Run: headless pygame with SDL's dummy video driver; simulated clock (each Clock.tick advances the game by its frame time, no real sleeping); random seed 0; keys injected as events and as key.get_pressed() state; no mouse input.
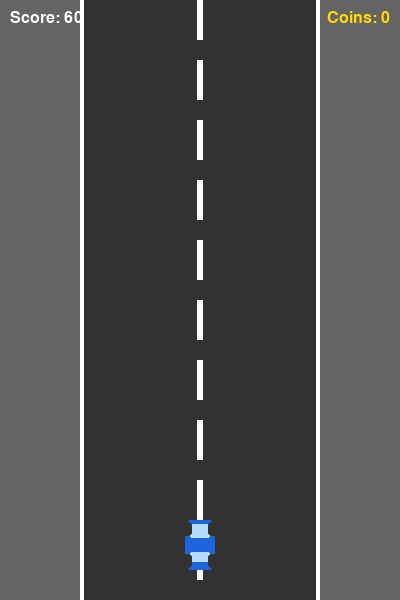
Frame 1 of 2 · flips 1–60 · no input
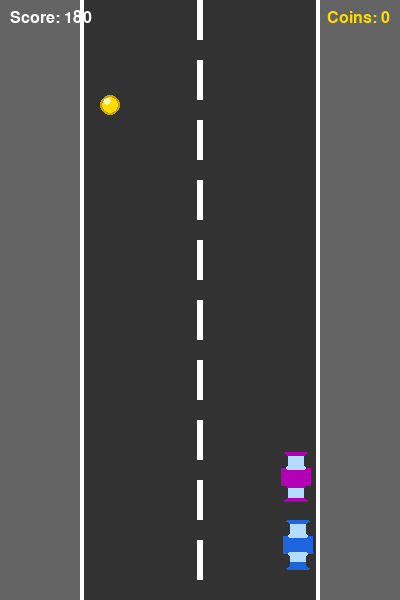
Frame 2 of 2 · flips 61–180 · tapped SPACE, RETURN · held RIGHT (→), D

The pygame program that drew these frames:

"""
Practice 10 - Task 1: Racer Game
Extended from the CodersLegacy PyGame tutorial series.
Extra features added:
  - Randomly appearing coins on the road
  - Coin counter displayed in the top right corner
  - Full comments throughout the code
"""

import pygame
import random
import sys
from pygame.locals import *

# ── Constants ──────────────────────────────────────────────────────────────────
SCREEN_W, SCREEN_H = 400, 600   # Window dimensions
FPS = 60                         # Frames per second cap

# Colors (RGB)
WHITE  = (255, 255, 255)
BLACK  = (0,   0,   0)
GRAY   = (100, 100, 100)
DKGRAY = (50,  50,  50)
YELLOW = (255, 220, 0)
RED    = (220, 40,  40)
BLUE   = (30,  100, 220)
GREEN  = (50,  200, 80)
ORANGE = (255, 140, 0)

# Road geometry
ROAD_LEFT  = 80    # left edge of drivable road
ROAD_RIGHT = 320   # right edge of drivable road
ROAD_W     = ROAD_RIGHT - ROAD_LEFT

# Lane divider strip settings (scrolling white dashes)
DIVIDER_X     = SCREEN_W // 2   # center of road
DIVIDER_H     = 40              # height of each dash
DIVIDER_GAP   = 20              # gap between dashes
DIVIDER_SPEED = 5               # pixels per frame (same as cars)

# ── Player Car ─────────────────────────────────────────────────────────────────
class Player(pygame.sprite.Sprite):
    """The car controlled by the player (arrow keys)."""

    def __init__(self):
        super().__init__()
        # Draw the car as a simple colored rectangle with details
        self.image = pygame.Surface((40, 70), SRCALPHA)
        self._draw_car(BLUE)
        self.rect = self.image.get_rect()
        # Start near the bottom-center of the road
        self.rect.centerx = SCREEN_W // 2
        self.rect.bottom   = SCREEN_H - 20
        self.speed = 5

    def _draw_car(self, color):
        """Draws a simple top-down car onto self.image."""
        surf = self.image
        surf.fill((0, 0, 0, 0))  # transparent background
        # Body
        pygame.draw.rect(surf, color, (5, 10, 30, 50), border_radius=6)
        # Windshield
        pygame.draw.rect(surf, (180, 220, 255), (9, 14, 22, 14), border_radius=3)
        # Rear window
        pygame.draw.rect(surf, (180, 220, 255), (9, 42, 22, 10), border_radius=3)
        # Wheels
        for x, y in [(2, 12), (28, 12), (2, 44), (28, 44)]:
            pygame.draw.rect(surf, DKGRAY, (x, y, 10, 14), border_radius=3)

    def update(self, keys):
        """Move the player car based on pressed arrow keys."""
        if keys[K_LEFT]:
            self.rect.x -= self.speed
        if keys[K_RIGHT]:
            self.rect.x += self.speed
        if keys[K_UP]:
            self.rect.y -= self.speed
        if keys[K_DOWN]:
            self.rect.y += self.speed

        # Clamp player within road boundaries
        self.rect.left  = max(ROAD_LEFT + 2,  self.rect.left)
        self.rect.right = min(ROAD_RIGHT - 2, self.rect.right)
        self.rect.top    = max(0,              self.rect.top)
        self.rect.bottom = min(SCREEN_H,       self.rect.bottom)


# ── Enemy Car ──────────────────────────────────────────────────────────────────
class EnemyCar(pygame.sprite.Sprite):
    """An obstacle car that spawns at the top and scrolls downward."""

    COLORS = [RED, GREEN, ORANGE, (180, 0, 180), (0, 180, 180)]

    def __init__(self):
        super().__init__()
        self.image = pygame.Surface((40, 70), SRCALPHA)
        color = random.choice(self.COLORS)
        self._draw_car(color)
        self.rect = self.image.get_rect()
        # Spawn at a random lane position on the road
        self.rect.x = random.randint(ROAD_LEFT + 2, ROAD_RIGHT - 42)
        self.rect.bottom = -10  # start just above the screen
        self.speed = random.randint(3, 7)

    def _draw_car(self, color):
        """Draws a simple top-down enemy car (mirrored, facing down)."""
        surf = self.image
        surf.fill((0, 0, 0, 0))
        pygame.draw.rect(surf, color, (5, 10, 30, 50), border_radius=6)
        pygame.draw.rect(surf, (180, 220, 255), (9, 46, 22, 10), border_radius=3)
        pygame.draw.rect(surf, (180, 220, 255), (9, 14, 22, 14), border_radius=3)
        for x, y in [(2, 12), (28, 12), (2, 44), (28, 44)]:
            pygame.draw.rect(surf, DKGRAY, (x, y, 10, 14), border_radius=3)

    def update(self):
        """Scroll the enemy car downward; remove if it leaves the screen."""
        self.rect.y += self.speed
        if self.rect.top > SCREEN_H + 10:
            self.kill()  # remove from all sprite groups


# ── Coin ───────────────────────────────────────────────────────────────────────
class Coin(pygame.sprite.Sprite):
    """
    A randomly appearing coin on the road.
    Scrolls downward like enemy cars; collected on player collision.
    """

    def __init__(self):
        super().__init__()
        self.image = pygame.Surface((20, 20), SRCALPHA)
        # Draw a gold circle with a shine highlight
        pygame.draw.circle(self.image, YELLOW, (10, 10), 10)
        pygame.draw.circle(self.image, (255, 255, 180), (7, 6), 4)  # shine
        pygame.draw.circle(self.image, (200, 160, 0), (10, 10), 10, 2)  # rim

        self.rect = self.image.get_rect()
        # Spawn randomly on the road
        self.rect.x = random.randint(ROAD_LEFT + 10, ROAD_RIGHT - 30)
        self.rect.bottom = -5
        self.speed = 5  # same as road scroll speed

    def update(self):
        """Scroll coin downward; remove when it exits the screen."""
        self.rect.y += self.speed
        if self.rect.top > SCREEN_H + 10:
            self.kill()


# ── Road Divider Helper ────────────────────────────────────────────────────────
class RoadDivider:
    """
    Manages a scrolling set of white dashes in the center of the road
    to give the illusion of movement.
    """

    def __init__(self):
        self.offset = 0  # vertical scroll offset

    def update(self):
        """Advance the scroll offset each frame."""
        self.offset = (self.offset + DIVIDER_SPEED) % (DIVIDER_H + DIVIDER_GAP)

    def draw(self, surface):
        """Draw all visible dashes."""
        step = DIVIDER_H + DIVIDER_GAP
        # Start one full step above the top so dashes slide in smoothly
        y = -step + self.offset
        while y < SCREEN_H:
            pygame.draw.rect(surface, WHITE,
                             (DIVIDER_X - 3, y, 6, DIVIDER_H))
            y += step


# ── HUD Drawing ────────────────────────────────────────────────────────────────
def draw_hud(surface, font, score, coins):
    """
    Renders the score (top-left) and coin counter (top-right) on screen.
    """
    score_surf = font.render(f"Score: {score}", True, WHITE)
    coin_surf  = font.render(f"Coins: {coins}", True, YELLOW)

    surface.blit(score_surf, (10, 10))
    # Align coin text to the right edge with a 10-pixel margin
    surface.blit(coin_surf, (SCREEN_W - coin_surf.get_width() - 10, 10))


# ── Game Over Screen ───────────────────────────────────────────────────────────
def game_over_screen(surface, font_big, font_small, score, coins):
    """
    Displays a 'Game Over' overlay and waits for the player to press R or Q.
    Returns True to restart, False to quit.
    """
    overlay = pygame.Surface((SCREEN_W, SCREEN_H), SRCALPHA)
    overlay.fill((0, 0, 0, 160))
    surface.blit(overlay, (0, 0))

    msgs = [
        (font_big,   "GAME OVER",          RED,   SCREEN_H // 2 - 60),
        (font_small, f"Score: {score}",    WHITE, SCREEN_H // 2),
        (font_small, f"Coins: {coins}",    YELLOW,SCREEN_H // 2 + 35),
        (font_small, "R – Restart",        WHITE, SCREEN_H // 2 + 80),
        (font_small, "Q – Quit",           WHITE, SCREEN_H // 2 + 110),
    ]
    for fnt, txt, col, y in msgs:
        surf = fnt.render(txt, True, col)
        surface.blit(surf, (SCREEN_W // 2 - surf.get_width() // 2, y))

    pygame.display.flip()

    # Wait for R or Q key press
    while True:
        for event in pygame.event.get():
            if event.type == QUIT:
                return False
            if event.type == KEYDOWN:
                if event.key == K_r:
                    return True
                if event.key == K_q:
                    return False


# ── Main Game ──────────────────────────────────────────────────────────────────
def main():
    pygame.init()
    screen = pygame.display.set_mode((SCREEN_W, SCREEN_H))
    pygame.display.set_caption("Racer – Practice 10")
    clock = pygame.time.Clock()

    font_big   = pygame.font.SysFont("Arial", 48, bold=True)
    font_small = pygame.font.SysFont("Arial", 24)

    # ── Game loop ────────────────────────────────────────────────────────────
    while True:  # outer loop allows restarting after game over
        # -- Initialise game state --
        player = Player()

        all_sprites  = pygame.sprite.Group(player)
        enemy_group  = pygame.sprite.Group()
        coin_group   = pygame.sprite.Group()

        divider = RoadDivider()

        score = 0          # increments each frame the player survives
        coins_collected = 0

        # Timers control how often new enemies / coins spawn (in milliseconds)
        enemy_spawn_time = 1500   # spawn enemy every 1.5 s
        coin_spawn_time  = 2500   # spawn coin  every 2.5 s
        last_enemy_spawn = pygame.time.get_ticks()
        last_coin_spawn  = pygame.time.get_ticks()

        running = True
        while running:
            dt = clock.tick(FPS)  # milliseconds since last frame
            now = pygame.time.get_ticks()

            # ── Events ───────────────────────────────────────────────────────
            for event in pygame.event.get():
                if event.type == QUIT:
                    pygame.quit()
                    sys.exit()

            # ── Spawning ─────────────────────────────────────────────────────
            # Spawn a new enemy car at regular intervals
            if now - last_enemy_spawn >= enemy_spawn_time:
                enemy = EnemyCar()
                enemy_group.add(enemy)
                all_sprites.add(enemy)
                last_enemy_spawn = now

            # Spawn a new coin at regular intervals
            if now - last_coin_spawn >= coin_spawn_time:
                coin = Coin()
                coin_group.add(coin)
                all_sprites.add(coin)
                last_coin_spawn = now

            # ── Updates ──────────────────────────────────────────────────────
            keys = pygame.key.get_pressed()
            player.update(keys)
            enemy_group.update()
            coin_group.update()
            divider.update()

            # Increment score each frame (survival-based)
            score += 1

            # ── Collision: player ↔ enemies ───────────────────────────────
            if pygame.sprite.spritecollide(player, enemy_group, False,
                                           pygame.sprite.collide_mask
                                           if False else None):
                # Simple rect collision is fine for a tutorial extension
                if pygame.sprite.spritecollide(player, enemy_group, False):
                    running = False  # trigger game over

            # ── Collision: player ↔ coins ─────────────────────────────────
            collected = pygame.sprite.spritecollide(player, coin_group, True)
            coins_collected += len(collected)

            # ── Drawing ───────────────────────────────────────────────────
            # Road background
            screen.fill(GRAY)                          # grass / shoulders
            pygame.draw.rect(screen, DKGRAY,
                             (ROAD_LEFT, 0, ROAD_W, SCREEN_H))  # road surface
            # Road edges
            pygame.draw.rect(screen, WHITE, (ROAD_LEFT,  0, 4, SCREEN_H))
            pygame.draw.rect(screen, WHITE, (ROAD_RIGHT - 4, 0, 4, SCREEN_H))

            divider.draw(screen)                        # scrolling dashes
            all_sprites.draw(screen)                    # sprites
            draw_hud(screen, font_small, score, coins_collected)  # HUD

            pygame.display.flip()

        # ── Game Over ─────────────────────────────────────────────────────
        restart = game_over_screen(screen, font_big, font_small,
                                   score, coins_collected)
        if not restart:
            break

    pygame.quit()
    sys.exit()


if __name__ == "__main__":
    main()
